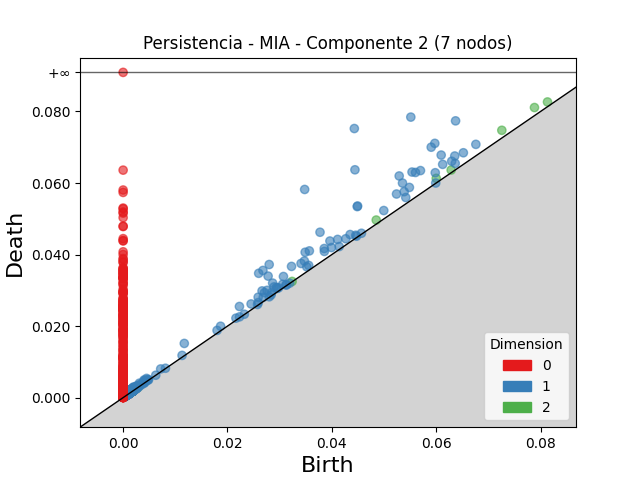

Data behind this chart, as committed beside it:
dimension, birth, death
2, 0.07883, 0.0811
2, 0.07258, 0.07474
2, 0.08133, 0.08266
2, 0.06001, 0.06131
2, 0.04851, 0.04965
2, 0.06287, 0.06363
2, 0.001661, 0.002028
2, 0.001767, 0.001981
2, 0.002612, 0.002825
2, 0.001908, 0.002106
2, 0.001203, 0.00139
2, 0.00228, 0.002406
2, 0.001402, 0.001509
2, 0.03238, 0.03249
2, 0.001092, 0.001186
2, 0.001423, 0.001514
2, 0.0009952, 0.001081
2, 0.0009428, 0.001025
2, 0.0009888, 0.001069
2, 0.001048, 0.001126
2, 0.002189, 0.002264
2, 0.000887, 0.0009592
2, 0.002447, 0.002512
2, 0.001669, 0.001734
2, 0.00194, 0.002003
2, 0.001286, 0.001349
2, 0.001123, 0.001185
2, 0.001949, 0.002012
2, 0.0007033, 0.0007634
2, 0.001531, 0.001591
2, 0.001064, 0.001123
2, 0.0009841, 0.001041
2, 0.002059, 0.002116
2, 0.001409, 0.001464
2, 0.001768, 0.001822
2, 0.001256, 0.00131
2, 0.001624, 0.001676
2, 0.00114, 0.001191
2, 0.001306, 0.001357
2, 0.00205, 0.002099
2, 0.001463, 0.001513
2, 0.001002, 0.001051
2, 0.001099, 0.001147
2, 0.001862, 0.00191
2, 0.001856, 0.001903
2, 0.00138, 0.001425
2, 0.001154, 0.001197
2, 0.001384, 0.001426
2, 0.001299, 0.001341
2, 0.001136, 0.001178
2, 0.001877, 0.001917
2, 0.00146, 0.001499
2, 0.002002, 0.002041
2, 0.001744, 0.001781
2, 0.0009668, 0.001003
2, 0.00122, 0.001255
2, 0.001436, 0.00147
2, 0.002029, 0.002062
2, 0.002837, 0.00287
2, 0.00133, 0.001363
... 5,533 more rows
